Photos from the image-classification dataset "images" in the GitHub repository Ini-statement-aku-yang-paling-baddie/paralab-architecture. Its 5 classes are: creaming, heterogeneous, phase separation, stable uniform, uncertain.

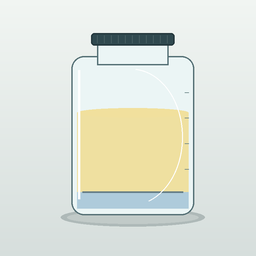
Label: phase separation

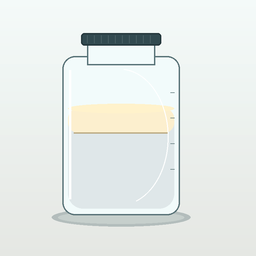
Label: creaming

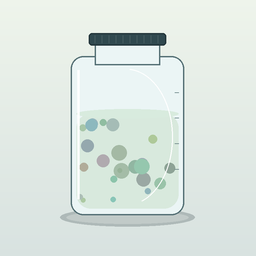
Label: heterogeneous

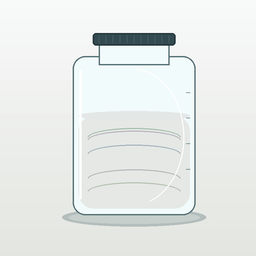
Label: uncertain

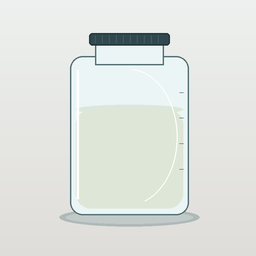
Label: stable uniform

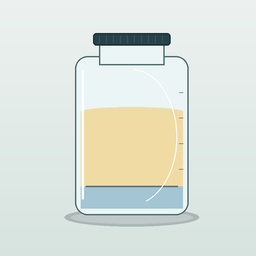
Label: phase separation
